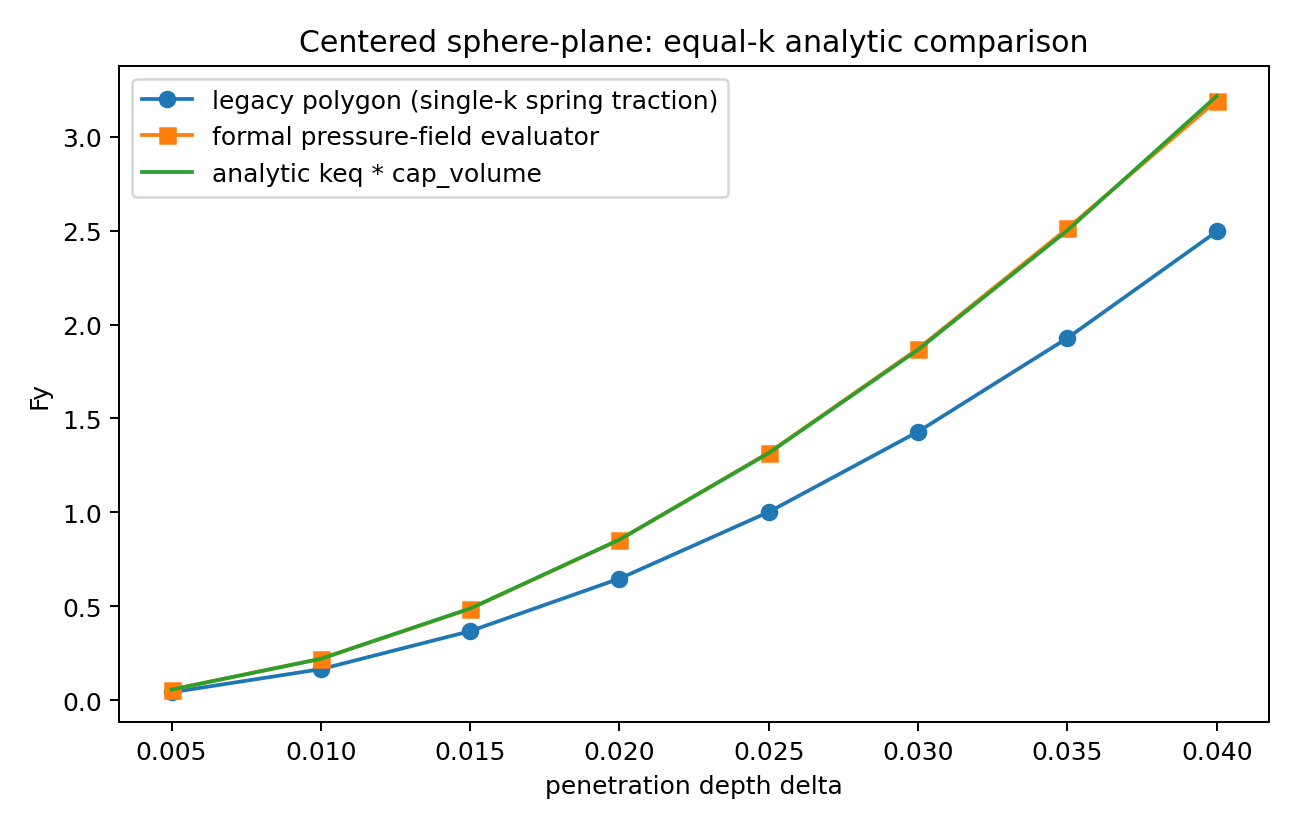

The table this chart was drawn from, first rows:
state_index, y, delta, ideal_Fy, legacy_Fy, formal_Fy, legacy_rel_err, formal_rel_err, formal_body_moment_norm, legacy_body_moment_norm
0, 0.115, 0.005, 0.05576, 0.04149, 0.05574, 0.256, 0.0003532, 6.599765164595471e-21, 6.9118379812579e-08
1, 0.11, 0.01, 0.2199, 0.1647, 0.2201, 0.251, 0.0009424, 1.6054791297862792e-19, 5.540756511792046e-06
2, 0.105, 0.015, 0.4877, 0.3671, 0.4864, 0.2473, 0.002813, 2.859131428172901e-05, 1.516842357879491e-05
3, 0.1, 0.02, 0.8545, 0.6469, 0.8537, 0.243, 0.0009853, 6.133877275629382e-05, 1.805153929751388e-05
4, 0.095, 0.025, 1.316, 1.002, 1.318, 0.2385, 0.001774, 0.0001302, 5.1977819937278955e-05
5, 0.09, 0.03, 1.866, 1.429, 1.871, 0.234, 0.002725, 0.0003599, 4.9534028655532344e-05
6, 0.085, 0.035, 2.501, 1.928, 2.512, 0.2292, 0.004146, 0.0002877, 0.0001118
7, 0.08, 0.04, 3.217, 2.496, 3.193, 0.2243, 0.007478, 3.216925838805019e-05, 0.0001015
